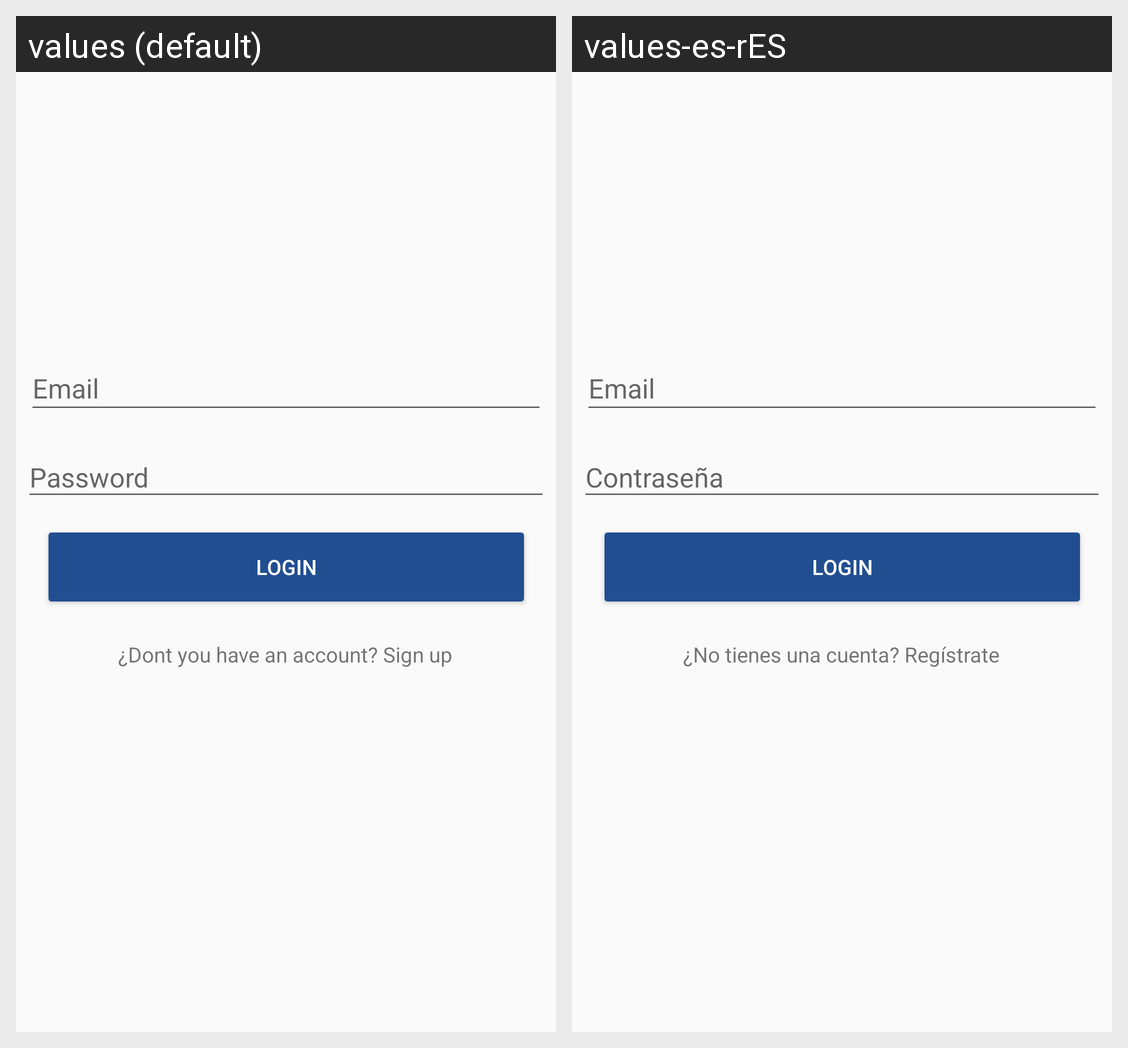

For this localized Android screen grid, give each drawn string resource with its value in every locale shown.
Android screen res/layout/activity_main.xml rendered under 2 locales, left to right: values (default), values-es-rES. Device: Nexus 5 (rendered at 1080×1920; each locale shown at half size, 540×960, under a caption strip naming it); theme Theme.AppCompat.Light.NoActionBar.
Strings drawn on this screen, with the default value and each locale's value (text and hints the layout hard-codes, and strings that could not be matched under every locale, appear in the picture but are not listed):

login
  values: Login
  values-es-rES: Login

email
  values: Email
  values-es-rES: Email

contra
  values: Password
  values-es-rES: Contraseña

crear_cuenta
  values: ¿Dont you have an account? Sign up
  values-es-rES: ¿No tienes una cuenta? Regístrate
